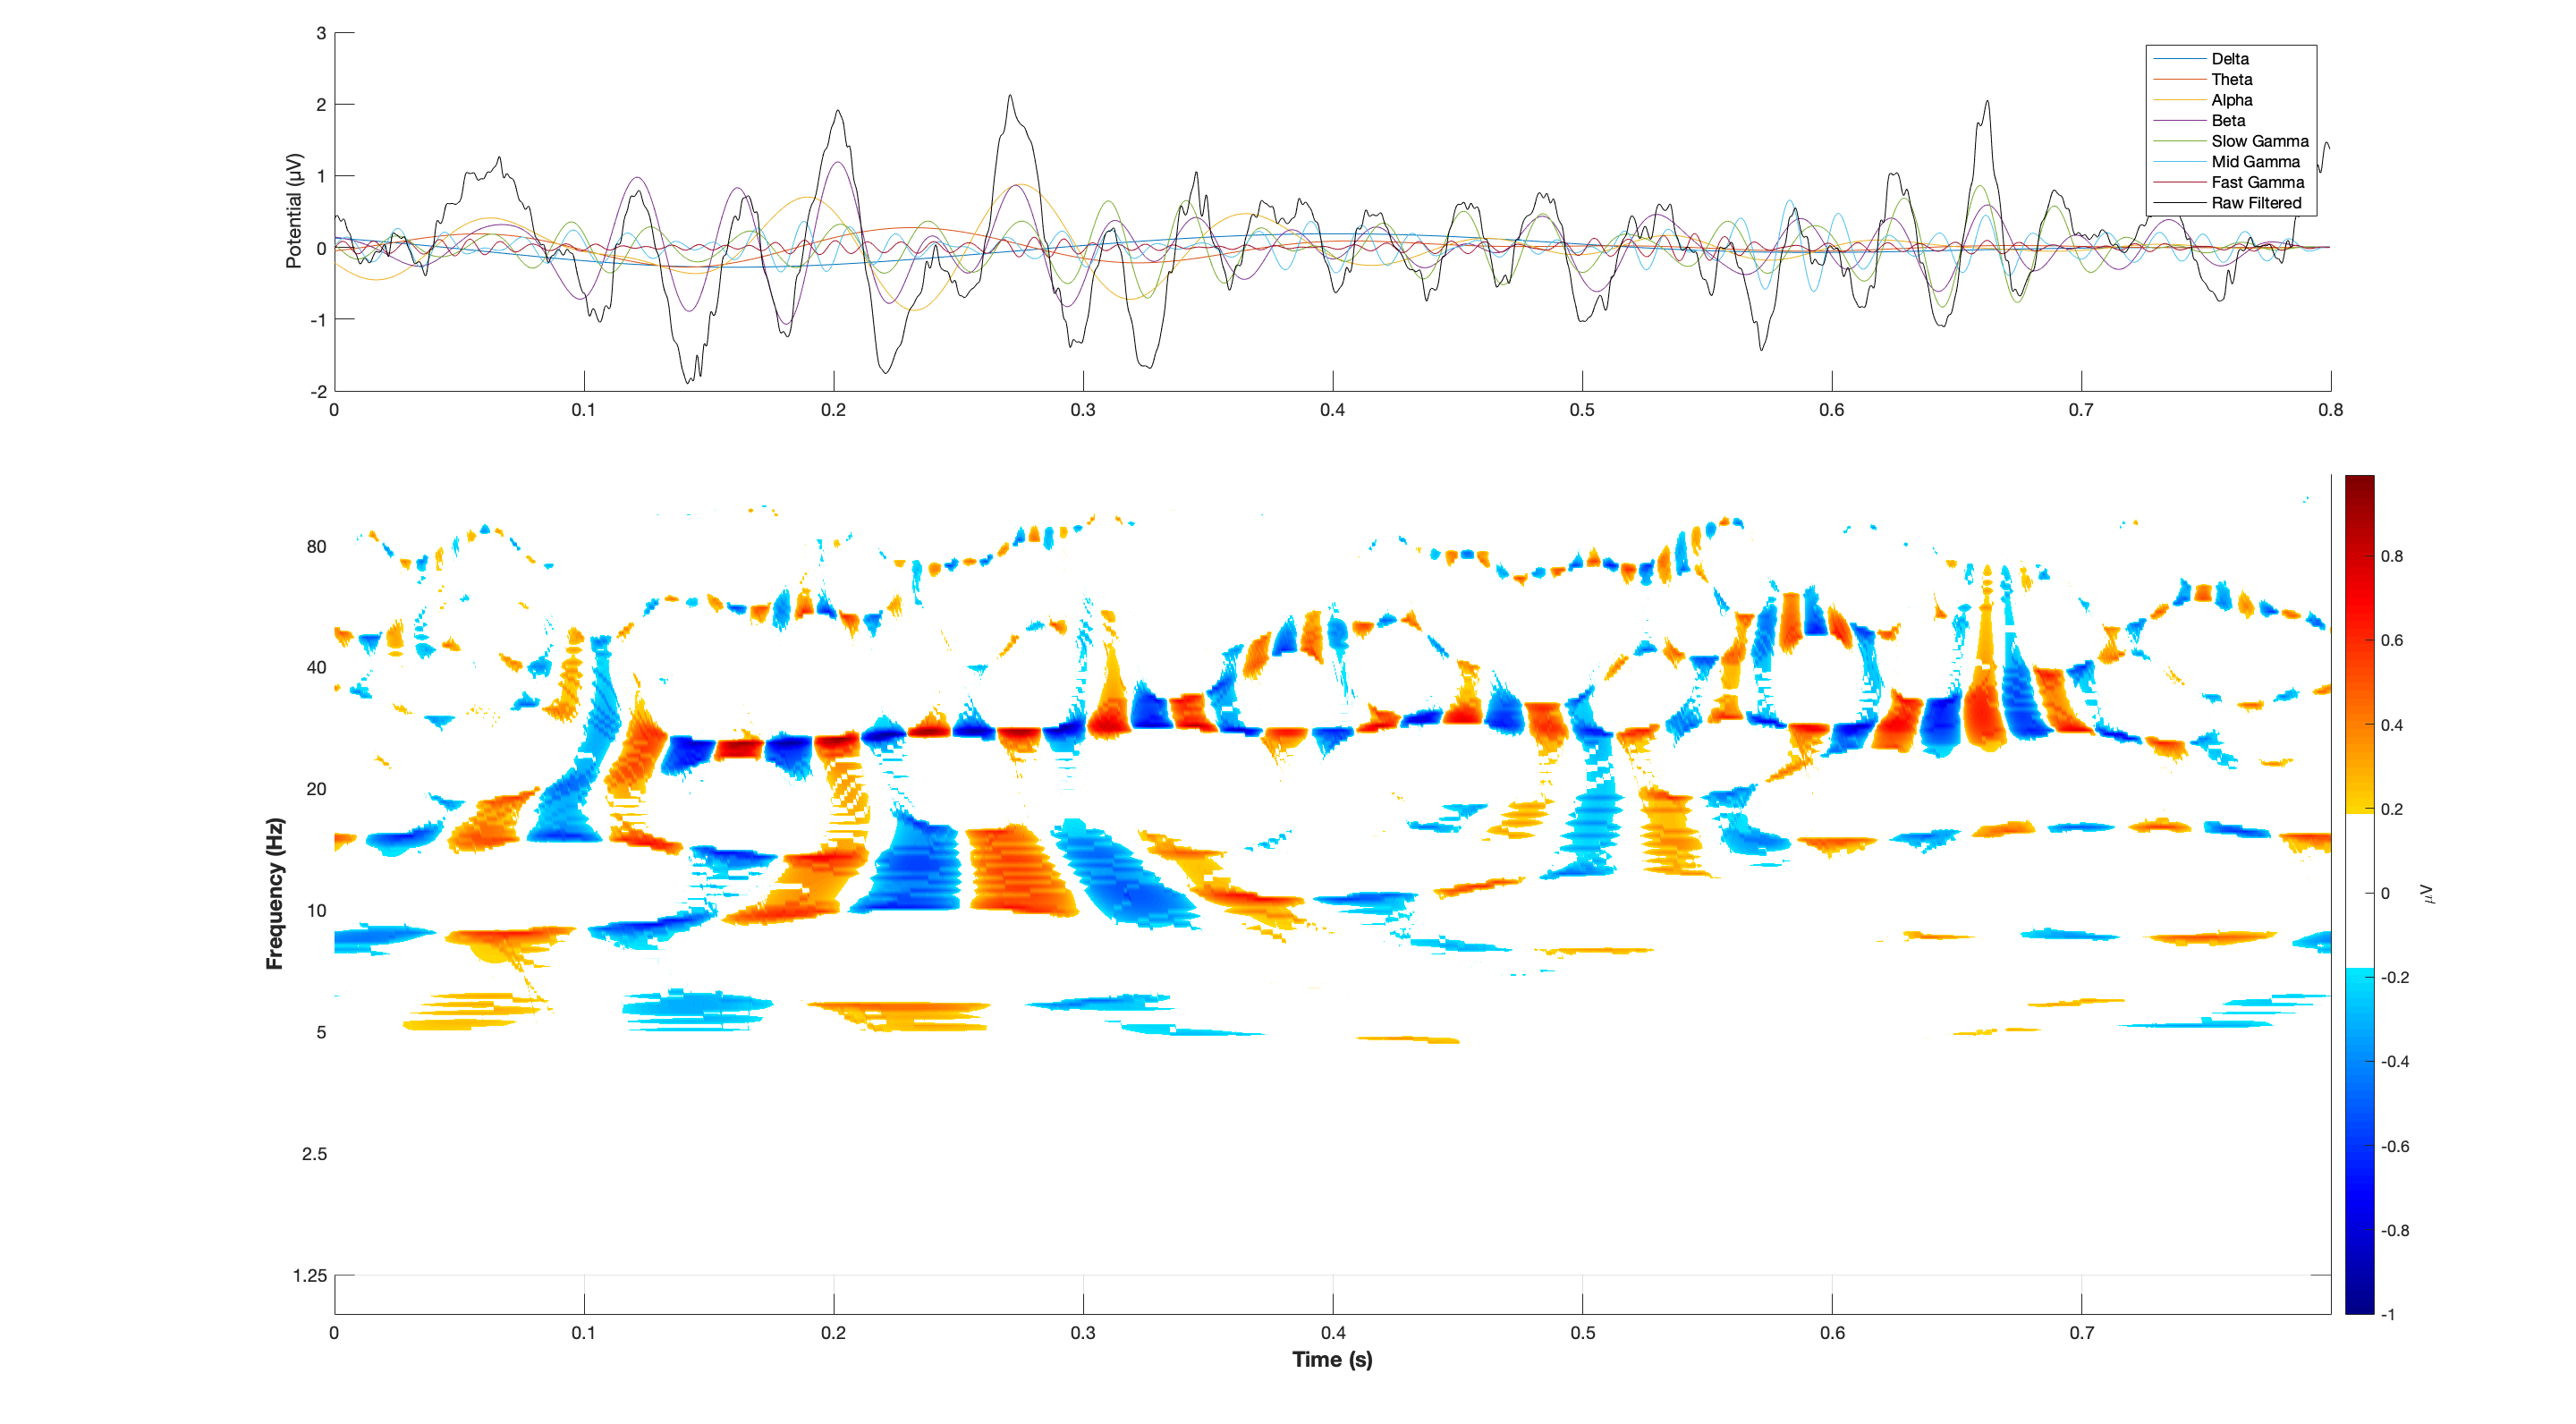

The file beside this chart, header and first rows:
0.00000, 0.38736
0.00100, 0.417
0.00200, 0.4382
0.00300, 0.4429
0.00400, 0.4251
0.00500, 0.3964
0.00600, 0.3761
0.00700, 0.3816
0.00800, 0.4063
0.00900, 0.4261
0.01000, 0.4172
0.01100, 0.3764
0.01200, 0.3253
0.01300, 0.2867
0.01400, 0.27
0.01500, 0.2581
0.01600, 0.2311
0.01700, 0.1767
0.01800, 0.1089
0.01900, 0.04748
0.02000, 0.00805
0.02100, -0.01633
0.02200, -0.04101
0.02300, -0.07964
0.02400, -0.127
0.02500, -0.166
0.02600, -0.1803
0.02700, -0.1687
0.02800, -0.1462
0.02900, -0.1282
0.03000, -0.1242
0.03100, -0.1335
0.03200, -0.1545
0.03300, -0.1836
0.03400, -0.2115
0.03500, -0.228
0.03600, -0.2252
0.03700, -0.2065
0.03800, -0.1787
0.03900, -0.1487
0.04000, -0.1221
0.04100, -0.1042
0.04200, -0.09940
0.04300, -0.1051
0.04400, -0.1122
0.04500, -0.1112
0.04600, -0.09729
0.04700, -0.07194
0.04800, -0.03717
0.04900, 0.00069
0.05000, 0.02482
0.05100, 0.01691
0.05200, -0.03142
0.05300, -0.08668
0.05400, -0.1045
0.05500, -0.04800
0.05600, 0.06167
0.05700, 0.1774
0.05800, 0.2544
0.05900, 0.2845
0.06000, 0.2875
... 1,939 more rows
